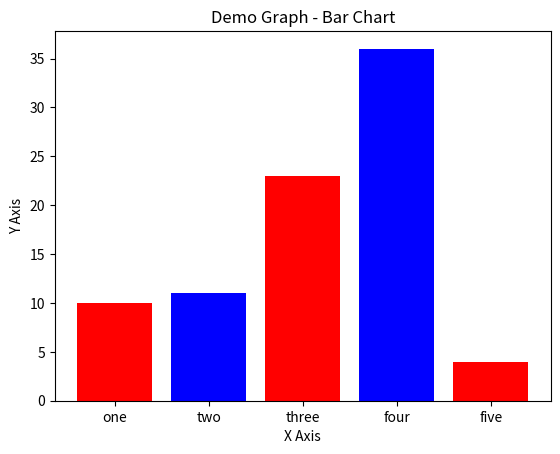

Reproduce this figure in Python.
import matplotlib.pyplot as plt

import random

x = [1, 2, 3, 4, 5]


y = [10, 11, 23, 36, 4]


tick_label = ['one', 'two', 'three', 'four', 'five']

plt.bar(x, y, tick_label=tick_label, width=0.8, color=['red', 'blue'])

plt.xlabel('X Axis')
plt.ylabel('Y Axis')
plt.title('Demo Graph - Bar Chart')
plt.show()
